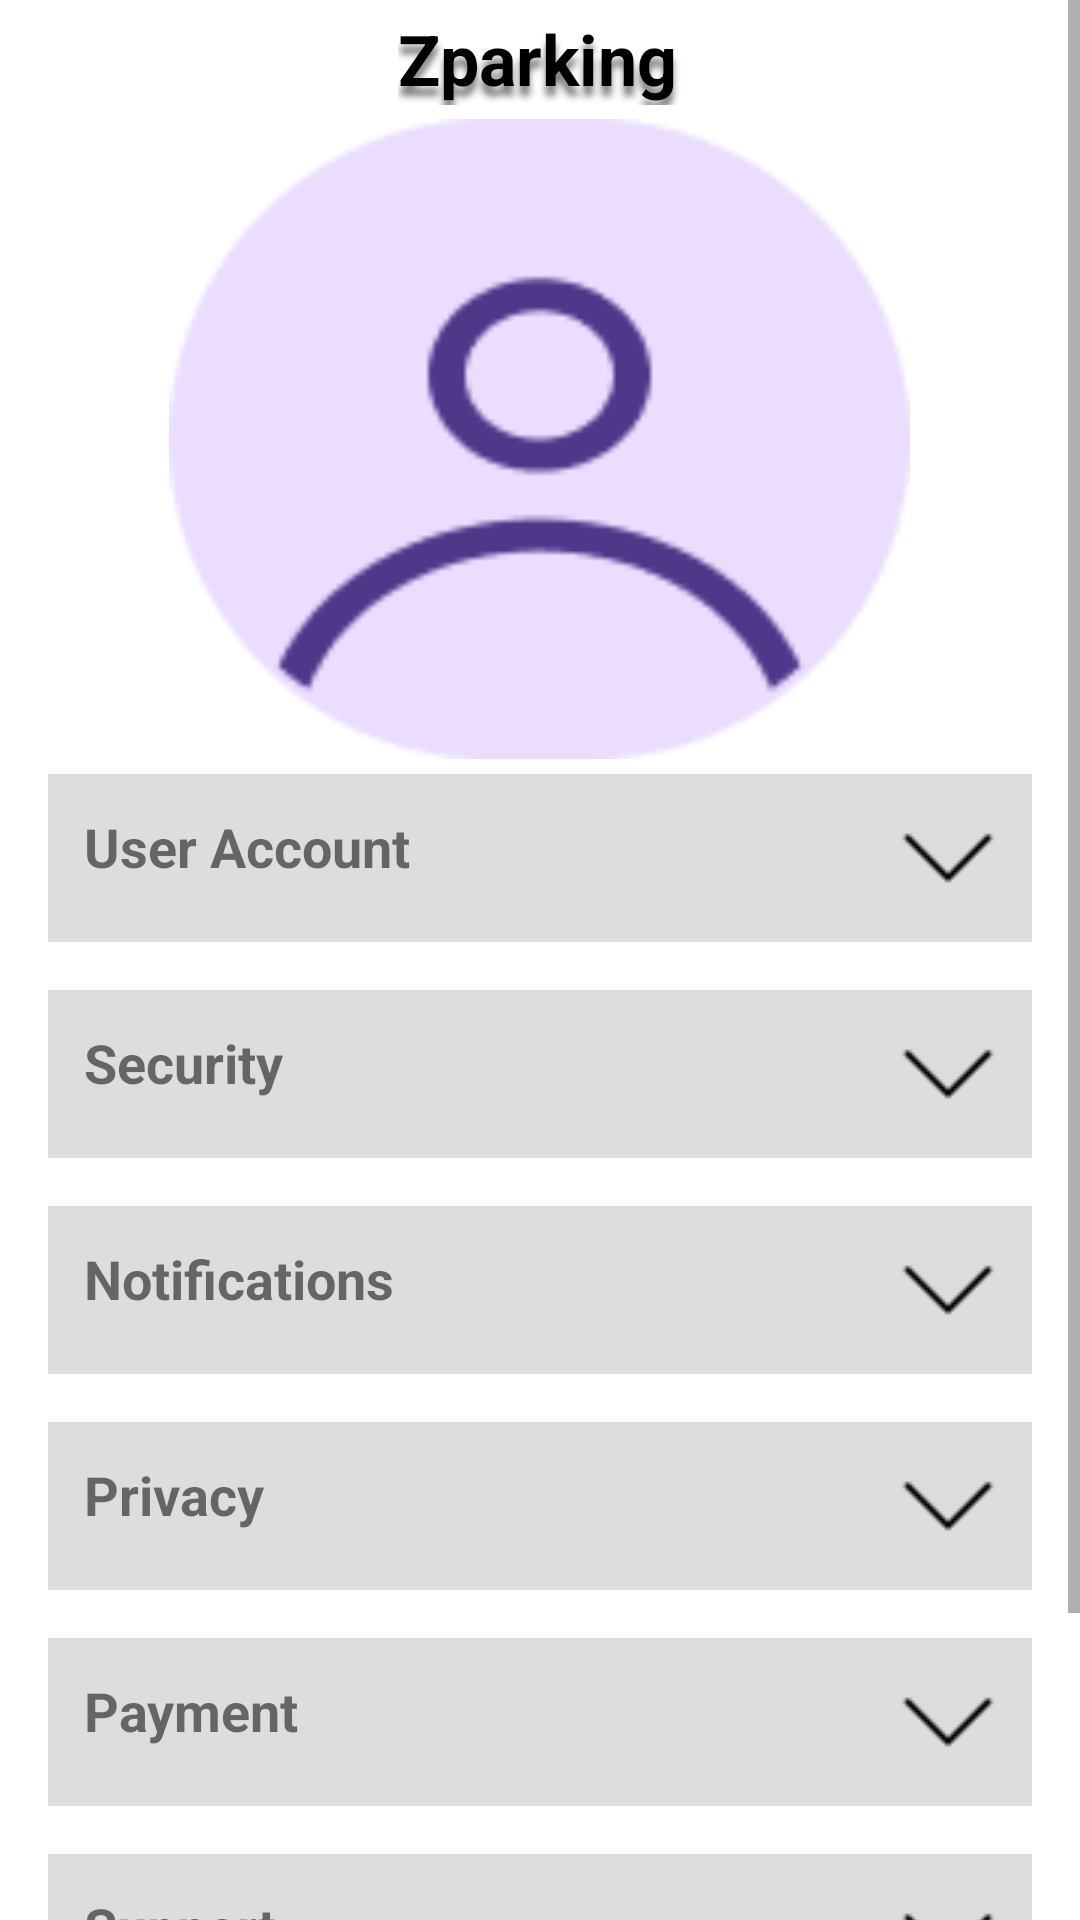

Here is an Android app screen rendered from its layout file. Give the layout XML and the strings, colors and styles it references.
<!-- AndroidManifest.xml: application theme Theme.ParkingLKS -->
<!-- res/layout/activity_profile.xml -->
<?xml version="1.0" encoding="utf-8"?>
<ScrollView
    xmlns:android="http://schemas.android.com/apk/res/android"
    android:layout_width="match_parent"
    android:layout_height="match_parent"
    >



    <LinearLayout
        android:orientation="vertical"
        android:layout_width="match_parent"
        android:layout_height="wrap_content">

        <include
            layout="@layout/main_view_header"
            android:layout_width="match_parent"
            android:layout_height="wrap_content" />


        <ImageButton
            android:id="@+id/buttonAvatar"
            android:layout_width="263dp"
            android:layout_height="223dp"
            android:layout_gravity="center_horizontal"
            android:background="?attr/selectableItemBackgroundBorderless"
            android:padding="8dp"
            android:scaleType="centerCrop"
            android:src="@drawable/generic_avatar" />

        
        <LinearLayout
            android:id="@+id/sectionUserAccount"
            android:layout_width="match_parent"
            android:layout_height="wrap_content"
            android:orientation="vertical"
            android:paddingBottom="16dp"
            android:paddingStart="16dp"
            android:paddingEnd="16dp">

            <TextView
                android:id="@+id/headerUserAccount"
                android:layout_width="match_parent"
                android:layout_height="wrap_content"
                android:text="User Account"
                android:textSize="18sp"
                android:textStyle="bold"
                android:padding="12dp"
                android:background="#DDDDDD"
                android:clickable="true"
                android:focusable="true"
                android:drawableEnd="@drawable/flecha_abajo"
                android:drawablePadding="8dp"
                />

            <LinearLayout
                android:id="@+id/contentUserAccount"
                android:layout_width="match_parent"
                android:layout_height="wrap_content"
                android:orientation="vertical"
                android:visibility="gone"
                android:padding="12dp"
                android:background="#F0F0F0">
            </LinearLayout>
        </LinearLayout>

        
        <LinearLayout
            android:id="@+id/sectionSecurity"
            android:layout_width="match_parent"
            android:layout_height="wrap_content"
            android:orientation="vertical"
            android:paddingBottom="16dp"
            android:paddingStart="16dp"
            android:paddingEnd="16dp">

            <TextView
                android:id="@+id/headerSecurity"
                android:layout_width="match_parent"
                android:layout_height="wrap_content"
                android:text="Security"
                android:textSize="18sp"
                android:textStyle="bold"
                android:padding="12dp"
                android:background="#DDDDDD"
                android:clickable="true"
                android:focusable="true"
                android:drawableEnd="@drawable/flecha_abajo"
                android:drawablePadding="8dp" />

            <LinearLayout
                android:id="@+id/contentSecurity"
                android:layout_width="match_parent"
                android:layout_height="wrap_content"
                android:orientation="vertical"
                android:visibility="gone"
                android:padding="12dp"
                android:background="#F0F0F0">
            </LinearLayout>
        </LinearLayout>

        
        <LinearLayout
            android:id="@+id/sectionNotifications"
            android:layout_width="match_parent"
            android:layout_height="wrap_content"
            android:orientation="vertical"
            android:paddingBottom="16dp"
            android:paddingStart="16dp"
            android:paddingEnd="16dp">

            <TextView
                android:id="@+id/headerNotifications"
                android:layout_width="match_parent"
                android:layout_height="wrap_content"
                android:text="Notifications"
                android:textSize="18sp"
                android:textStyle="bold"
                android:padding="12dp"
                android:background="#DDDDDD"
                android:clickable="true"
                android:focusable="true"
                android:drawableEnd="@drawable/flecha_abajo"
                android:drawablePadding="8dp" />

            <LinearLayout
                android:id="@+id/contentNotifications"
                android:layout_width="match_parent"
                android:layout_height="wrap_content"
                android:orientation="vertical"
                android:visibility="gone"
                android:padding="12dp"
                android:background="#F0F0F0">
            </LinearLayout>
        </LinearLayout>

        
        <LinearLayout
            android:id="@+id/sectionPrivacy"
            android:layout_width="match_parent"
            android:layout_height="wrap_content"
            android:orientation="vertical"
            android:paddingBottom="16dp"
            android:paddingStart="16dp"
            android:paddingEnd="16dp">

            <TextView
                android:id="@+id/headerPrivacy"
                android:layout_width="match_parent"
                android:layout_height="wrap_content"
                android:text="Privacy"
                android:textSize="18sp"
                android:textStyle="bold"
                android:padding="12dp"
                android:background="#DDDDDD"
                android:clickable="true"
                android:focusable="true"
                android:drawableEnd="@drawable/flecha_abajo"
                android:drawablePadding="8dp" />

            <LinearLayout
                android:id="@+id/contentPrivacy"
                android:layout_width="match_parent"
                android:layout_height="wrap_content"
                android:orientation="vertical"
                android:visibility="gone"
                android:padding="12dp"
                android:background="#F0F0F0">
            </LinearLayout>
        </LinearLayout>

        
        <LinearLayout
            android:id="@+id/sectionPayment"
            android:layout_width="match_parent"
            android:layout_height="wrap_content"
            android:orientation="vertical"
            android:paddingBottom="16dp"
            android:paddingStart="16dp"
            android:paddingEnd="16dp">

            <TextView
                android:id="@+id/headerPayment"
                android:layout_width="match_parent"
                android:layout_height="wrap_content"
                android:text="Payment"
                android:textSize="18sp"
                android:textStyle="bold"
                android:padding="12dp"
                android:background="#DDDDDD"
                android:clickable="true"
                android:focusable="true"
                android:drawableEnd="@drawable/flecha_abajo"
                android:drawablePadding="8dp" />

            <LinearLayout
                android:id="@+id/contentPayment"
                android:layout_width="match_parent"
                android:layout_height="wrap_content"
                android:orientation="vertical"
                android:visibility="gone"
                android:padding="12dp"
                android:background="#F0F0F0"
                android:paddingStart="16dp"
                android:paddingEnd="16dp">
            </LinearLayout>
        </LinearLayout>

        
        <LinearLayout
            android:id="@+id/sectionSupport"
            android:layout_width="match_parent"
            android:layout_height="wrap_content"
            android:orientation="vertical"
            android:paddingBottom="16dp"
            android:paddingStart="16dp"
            android:paddingEnd="16dp">

            <LinearLayout
                android:id="@+id/contentSupport"
                android:layout_width="match_parent"
                android:layout_height="wrap_content"
                android:orientation="vertical"
                android:visibility="gone"
                android:padding="12dp"
                android:background="#F0F0F0">
            </LinearLayout>

            <TextView
                android:id="@+id/headerSupport"
                android:layout_width="match_parent"
                android:layout_height="wrap_content"
                android:background="#DDDDDD"
                android:clickable="true"
                android:focusable="true"
                android:padding="12dp"
                android:text="Support"
                android:textSize="18sp"
                android:textStyle="bold"
                android:drawableEnd="@drawable/flecha_abajo"
                android:drawablePadding="8dp" />
        </LinearLayout>

        
        <LinearLayout
            android:id="@+id/sectionAbout"
            android:layout_width="match_parent"
            android:layout_height="wrap_content"
            android:orientation="vertical"
            android:paddingBottom="16dp"
            android:paddingStart="16dp"
            android:paddingEnd="16dp"
            >

            <TextView
                android:id="@+id/headerAbout"
                android:layout_width="match_parent"
                android:layout_height="wrap_content"
                android:background="#DDDDDD"
                android:clickable="true"
                android:focusable="true"
                android:padding="12dp"
                android:text="About"
                android:textSize="18sp"
                android:textStyle="bold"
                android:drawableEnd="@drawable/flecha_abajo"
                android:drawablePadding="8dp" />

            <LinearLayout
                android:id="@+id/contentAbout"
                android:layout_width="match_parent"
                android:layout_height="wrap_content"
                android:background="#F0F0F0"
                android:orientation="vertical"
                android:padding="12dp"
                android:visibility="gone">
            </LinearLayout>
        </LinearLayout>

    </LinearLayout>
</ScrollView>
<!-- res/layout/main_view_header.xml (included above) -->
<?xml version="1.0" encoding="utf-8"?>
<androidx.constraintlayout.widget.ConstraintLayout xmlns:android="http://schemas.android.com/apk/res/android"
    xmlns:app="http://schemas.android.com/apk/res-auto"
    xmlns:tools="http://schemas.android.com/tools"
    android:layout_width="match_parent"
    android:layout_height="wrap_content"
    android:background="@color/white">

    <TextView
        android:id="@+id/LabelAppName"
        android:layout_width="95dp"
        android:layout_height="31dp"
        android:layout_marginTop="4dp"
        android:shadowColor="#80000000"
        android:shadowDx="0"
        android:shadowDy="10"
        android:shadowRadius="6"
        android:text="@string/app_name"
        android:textColor="@color/black"
        android:textSize="16sp"
        android:textStyle="bold"
        app:autoSizeTextType="uniform"
        app:layout_constraintEnd_toEndOf="parent"
        app:layout_constraintStart_toStartOf="parent"
        app:layout_constraintTop_toTopOf="parent" />

</androidx.constraintlayout.widget.ConstraintLayout>
<!-- resources referenced by this layout -->
<resources>
  <color name="black">#FF000000</color>
  <color name="white">#FFFFFFFF</color>
  <!-- drawable flecha_abajo: png bitmap (drawable, 262 bytes) -->
  <!-- drawable generic_avatar: png bitmap (drawable, 3706 bytes) -->
  <string name="app_name">Zparking</string>
  <style name="Theme.ParkingLKS" parent="Theme.MaterialComponents.DayNight.NoActionBar">
          
          <item name="colorPrimary">@color/black</item>
          <item name="colorPrimaryVariant">@color/black</item> 
          <item name="colorOnPrimary">@color/black</item>
  
          
          <item name="colorSecondary">#A0C4FF</item> 
          <item name="colorSecondaryVariant">#89B2FF</item>
          <item name="colorOnSecondary">@color/black</item>
  
          
          <item name="android:statusBarColor" tools:targetApi="l">?attr/colorPrimaryVariant</item>
  
  
          
          <item name="colorControlActivated">@color/black</item>
          <item name="android:colorControlActivated">@color/black</item>
          <item name="android:textCursorDrawable">@drawable/cursor_black</item>
  
  
      </style>
  <!-- drawable cursor_black (drawable) -->
  <?xml version="1.0" encoding="utf-8"?>
  <shape xmlns:android="http://schemas.android.com/apk/res/android" android:shape="rectangle">
      <size android:width="1dp"/>
      <solid android:color="@color/black"/>
  </shape>
</resources>
